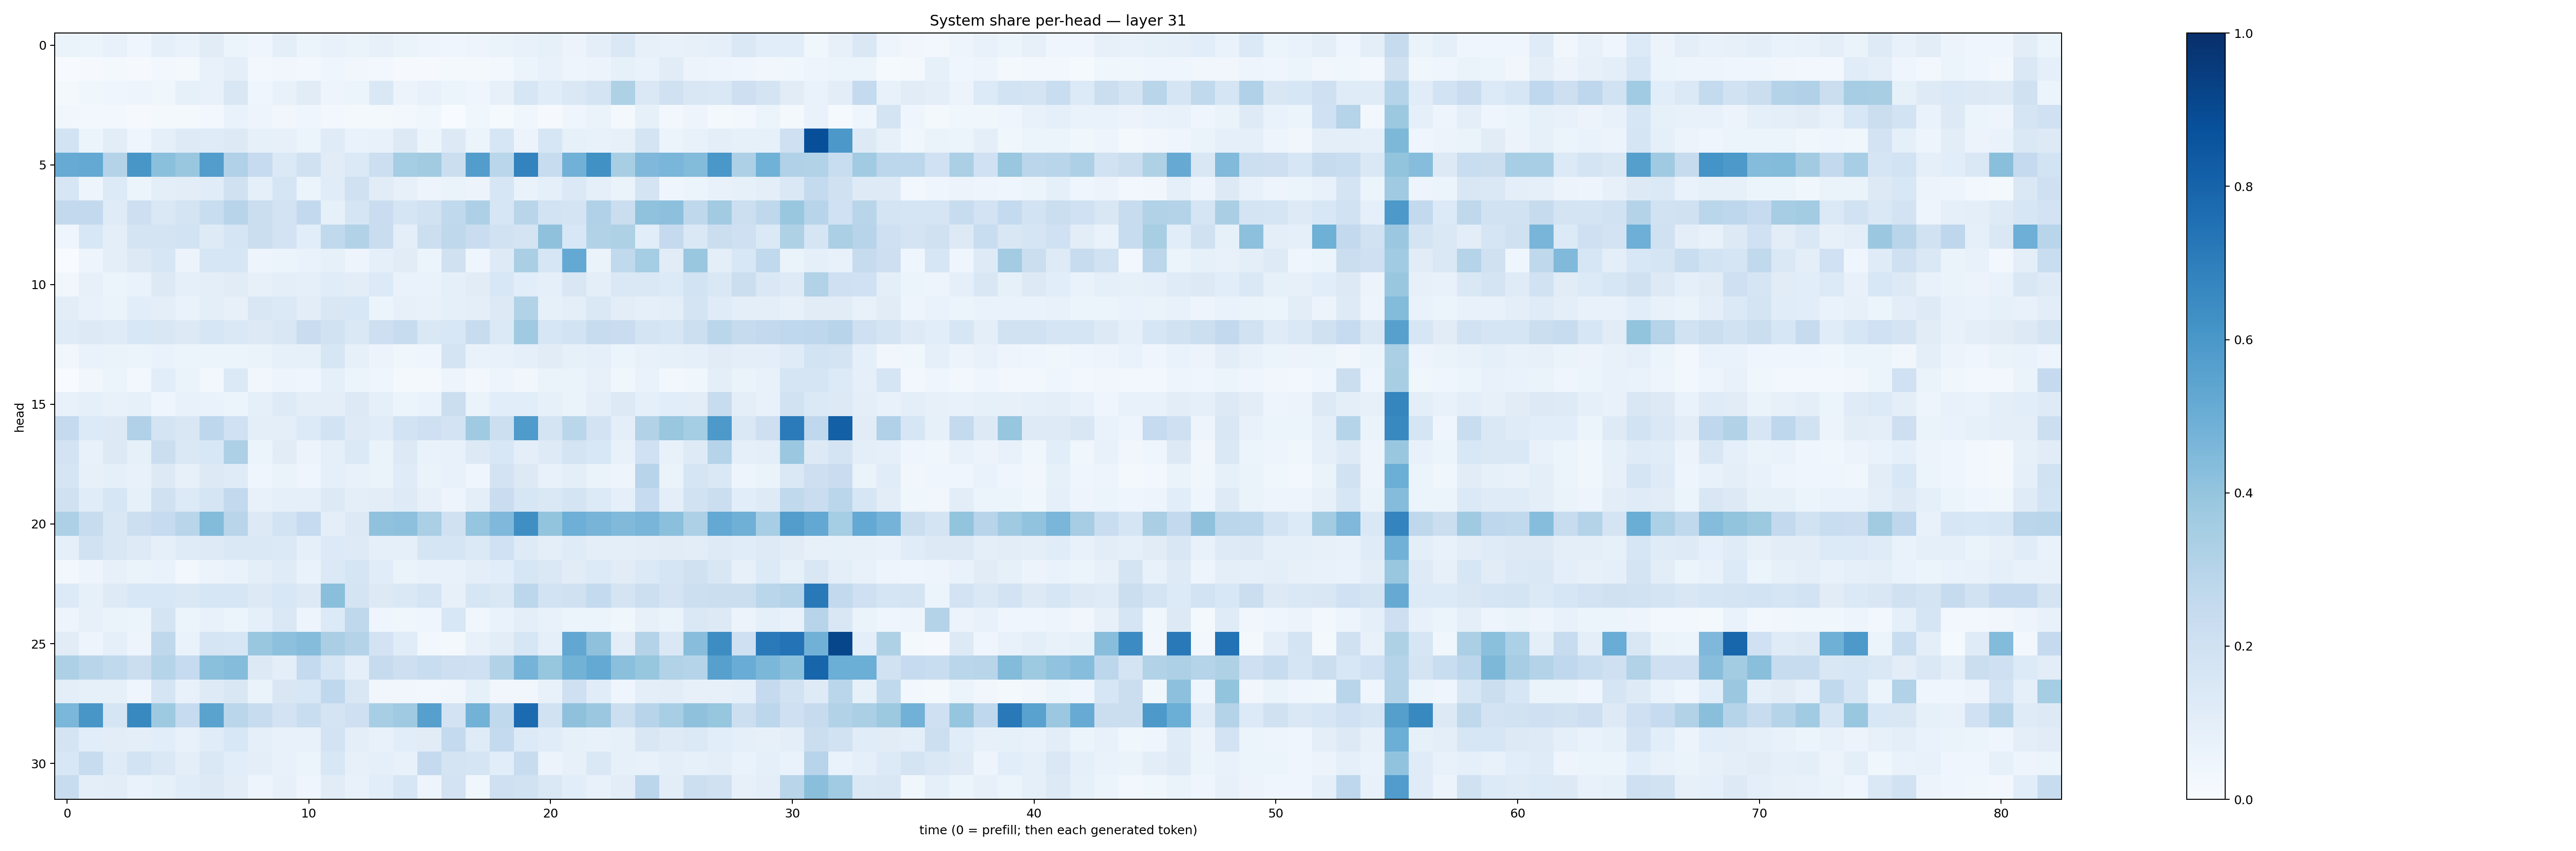

Data behind this chart, as committed beside it:
0.06525287, 0.0533574, 0.0763811, 0.0459065, 0.09343039, 0.06856507, 0.11014579, 0.060947787, 0.04284296, 0.09572062, 0.061193727, 0.07331026, 0.065957636, 0.07877515, 0.064548366, 0.048508264, 0.041436538, 0.048909847, 0.06390389, 0.07483291, 0.08439561, 0.056539554, 0.09533667, 0.14785667
0.005472, 0.01107, 0.01636, 0.01012, 0.02449, 0.01577, 0.07072, 0.09923, 0.02864, 0.0334, 0.02477, 0.04385, 0.03185, 0.02842, 0.01158, 0.01018, 0.01854, 0.01786, 0.02558, 0.05287, 0.07242, 0.04998, 0.05677, 0.08311
0.01588, 0.03633, 0.04665, 0.05016, 0.03731, 0.08405, 0.07257, 0.1507, 0.04597, 0.07198, 0.1109, 0.04698, 0.05355, 0.1458, 0.05855, 0.07046, 0.05431, 0.03923, 0.07897, 0.1635, 0.1138, 0.1476, 0.1756, 0.3237
0.0343, 0.02904, 0.0312, 0.01025, 0.01725, 0.01571, 0.03027, 0.06793, 0.0476, 0.03163, 0.04032, 0.03068, 0.02321, 0.01682, 0.02532, 0.03544, 0.003017, 0.03556, 0.0118, 0.0377, 0.008302, 0.0421, 0.06614, 0.02047
0.1844, 0.0542, 0.1045, 0.0451, 0.08638, 0.1216, 0.1206, 0.1253, 0.08345, 0.08006, 0.06218, 0.1193, 0.06797, 0.07492, 0.128, 0.05172, 0.1281, 0.06111, 0.1601, 0.05762, 0.1629, 0.08484, 0.07725, 0.08111
0.5095, 0.5205, 0.3061, 0.6048, 0.4184, 0.3862, 0.5713, 0.3165, 0.2493, 0.1404, 0.1978, 0.1099, 0.1403, 0.2163, 0.3536, 0.3614, 0.2258, 0.5707, 0.2879, 0.6794, 0.2393, 0.4835, 0.6251, 0.3401
0.1582, 0.05058, 0.1336, 0.0531, 0.09516, 0.1041, 0.1163, 0.1969, 0.09137, 0.1669, 0.06215, 0.1158, 0.1968, 0.1101, 0.0797, 0.04872, 0.06524, 0.05597, 0.1623, 0.06676, 0.08973, 0.1388, 0.09183, 0.0631
0.2604, 0.2584, 0.1205, 0.2112, 0.1478, 0.178, 0.232, 0.2936, 0.2198, 0.1812, 0.2598, 0.08317, 0.1669, 0.227, 0.1656, 0.1903, 0.2654, 0.3279, 0.1598, 0.2905, 0.1853, 0.1788, 0.3196, 0.2264
0.04, 0.1525, 0.09407, 0.1775, 0.1726, 0.186, 0.1216, 0.1702, 0.2216, 0.1834, 0.1088, 0.2649, 0.3105, 0.2277, 0.101, 0.2155, 0.2734, 0.2303, 0.1902, 0.1756, 0.4126, 0.1528, 0.3111, 0.3234
0.003822, 0.04951, 0.0997, 0.1292, 0.1634, 0.05516, 0.1588, 0.1563, 0.04973, 0.05458, 0.06982, 0.08402, 0.0469, 0.08705, 0.1125, 0.05134, 0.1976, 0.0467, 0.1217, 0.3389, 0.1597, 0.5233, 0.06264, 0.2654
0.03214, 0.08201, 0.0529, 0.06841, 0.1274, 0.09194, 0.09643, 0.113, 0.08049, 0.09929, 0.0907, 0.1134, 0.1018, 0.1362, 0.06727, 0.06921, 0.08891, 0.1101, 0.1547, 0.1081, 0.09274, 0.1508, 0.09898, 0.1414
0.103, 0.07809, 0.06557, 0.1073, 0.09853, 0.06797, 0.09729, 0.08132, 0.1502, 0.1395, 0.1019, 0.1508, 0.1559, 0.05261, 0.07854, 0.07242, 0.0888, 0.09624, 0.1272, 0.3099, 0.0841, 0.09913, 0.143, 0.1052
0.1194, 0.1251, 0.1181, 0.1542, 0.1489, 0.1277, 0.1594, 0.1462, 0.1286, 0.149, 0.2286, 0.1923, 0.1457, 0.2112, 0.239, 0.1454, 0.1534, 0.2414, 0.1402, 0.3691, 0.1578, 0.184, 0.2358, 0.227
0.03369, 0.06726, 0.06317, 0.06119, 0.07014, 0.05337, 0.05281, 0.06016, 0.06632, 0.08377, 0.08363, 0.1585, 0.08341, 0.05849, 0.0353, 0.04589, 0.1736, 0.07022, 0.07433, 0.08847, 0.11, 0.08361, 0.08774, 0.06154
0.001778, 0.03223, 0.05335, 0.02812, 0.1089, 0.06426, 0.02684, 0.1393, 0.03234, 0.04887, 0.0415, 0.08893, 0.05303, 0.04006, 0.02301, 0.02287, 0.04901, 0.02874, 0.04807, 0.03173, 0.06561, 0.06361, 0.07944, 0.03892
0.07645, 0.08747, 0.07205, 0.08272, 0.04563, 0.07697, 0.06995, 0.05108, 0.09145, 0.1245, 0.1001, 0.09947, 0.1301, 0.08787, 0.0609, 0.06939, 0.2229, 0.06577, 0.1055, 0.1057, 0.08541, 0.06306, 0.09649, 0.1257
0.2512, 0.1365, 0.1316, 0.3176, 0.1741, 0.1521, 0.2736, 0.2001, 0.09452, 0.1005, 0.1339, 0.1854, 0.1229, 0.1168, 0.1869, 0.2039, 0.182, 0.3705, 0.2158, 0.5851, 0.1754, 0.2889, 0.1818, 0.09559
0.1825, 0.07605, 0.1313, 0.08219, 0.2232, 0.1422, 0.1538, 0.3256, 0.0545, 0.1096, 0.05832, 0.09027, 0.1369, 0.06443, 0.1263, 0.06985, 0.07092, 0.127, 0.1526, 0.09779, 0.1233, 0.1772, 0.1555, 0.07296
0.1641, 0.07973, 0.09219, 0.07518, 0.1298, 0.0794, 0.1292, 0.1201, 0.04569, 0.0633, 0.04293, 0.09265, 0.07452, 0.06421, 0.1211, 0.06288, 0.07112, 0.04188, 0.1811, 0.1324, 0.07414, 0.09806, 0.06466, 0.04924
0.1986, 0.1153, 0.1572, 0.08465, 0.1983, 0.1346, 0.1718, 0.2616, 0.07279, 0.08607, 0.08635, 0.128, 0.09595, 0.1036, 0.1241, 0.08006, 0.04782, 0.09591, 0.2281, 0.1637, 0.1448, 0.1756, 0.133, 0.09306
0.325, 0.237, 0.1504, 0.2173, 0.2464, 0.2902, 0.4378, 0.2897, 0.1308, 0.1868, 0.2475, 0.09676, 0.1313, 0.4067, 0.4143, 0.3343, 0.1976, 0.3964, 0.4529, 0.6356, 0.402, 0.4946, 0.4705, 0.4485
0.08704, 0.1922, 0.1512, 0.1215, 0.08863, 0.1208, 0.1248, 0.1446, 0.1433, 0.1368, 0.0874, 0.1365, 0.1233, 0.08879, 0.09342, 0.1675, 0.1666, 0.1391, 0.2011, 0.1241, 0.0972, 0.1203, 0.09709, 0.09954
0.0235, 0.04992, 0.07964, 0.06481, 0.06752, 0.02965, 0.05491, 0.06802, 0.095, 0.12, 0.06805, 0.139, 0.1655, 0.1146, 0.06559, 0.07434, 0.07783, 0.09712, 0.1071, 0.1626, 0.1466, 0.1099, 0.1352, 0.113
0.1335, 0.08446, 0.1229, 0.1536, 0.1529, 0.1429, 0.1575, 0.1584, 0.1293, 0.1553, 0.1258, 0.4231, 0.1761, 0.1265, 0.1484, 0.1658, 0.07967, 0.1632, 0.1406, 0.2787, 0.1856, 0.1969, 0.2539, 0.1732
0.04997, 0.08019, 0.06451, 0.05942, 0.1724, 0.06005, 0.07315, 0.05384, 0.08715, 0.141, 0.0502, 0.1365, 0.2718, 0.04341, 0.03646, 0.04482, 0.1545, 0.0359, 0.06881, 0.1009, 0.07554, 0.06018, 0.05416, 0.03898
0.1105, 0.04833, 0.08729, 0.04885, 0.273, 0.06924, 0.1695, 0.163, 0.3897, 0.4165, 0.4347, 0.3367, 0.3086, 0.1798, 0.1139, 0.02945, 0.01654, 0.07741, 0.1039, 0.1602, 0.08622, 0.5296, 0.4133, 0.1026
0.3259, 0.29, 0.2631, 0.2255, 0.3045, 0.2482, 0.4184, 0.4357, 0.1303, 0.09839, 0.2544, 0.1608, 0.08598, 0.2427, 0.2137, 0.233, 0.2111, 0.2078, 0.3113, 0.4754, 0.3942, 0.4805, 0.5213, 0.4181
0.0981, 0.08585, 0.08409, 0.0443, 0.1715, 0.07572, 0.1219, 0.1494, 0.0628, 0.1491, 0.1534, 0.2673, 0.152, 0.03351, 0.03453, 0.02805, 0.03343, 0.0828, 0.03219, 0.03209, 0.07568, 0.2049, 0.1141, 0.04564
0.4594, 0.6037, 0.1695, 0.6571, 0.3727, 0.2475, 0.55, 0.2876, 0.2382, 0.1812, 0.2323, 0.1776, 0.2074, 0.3475, 0.3683, 0.5616, 0.1826, 0.4782, 0.2635, 0.7707, 0.1931, 0.4125, 0.3793, 0.2149
0.1732, 0.107, 0.1019, 0.09931, 0.1082, 0.07783, 0.1161, 0.1549, 0.08949, 0.07791, 0.07674, 0.1818, 0.09638, 0.07559, 0.1084, 0.1111, 0.2541, 0.1197, 0.2542, 0.1342, 0.1135, 0.08367, 0.07386, 0.08501
0.1532, 0.2385, 0.1207, 0.1863, 0.1483, 0.09383, 0.1471, 0.1074, 0.09714, 0.07274, 0.05948, 0.1538, 0.07995, 0.09351, 0.07178, 0.2502, 0.1786, 0.1679, 0.1056, 0.2371, 0.05612, 0.07862, 0.1427, 0.08433
0.2353, 0.09411, 0.1029, 0.07026, 0.08421, 0.1148, 0.1262, 0.1031, 0.04967, 0.07857, 0.04641, 0.1099, 0.07215, 0.1086, 0.1611, 0.05004, 0.1821, 0.03621, 0.2092, 0.1944, 0.142, 0.1058, 0.07204, 0.1028
